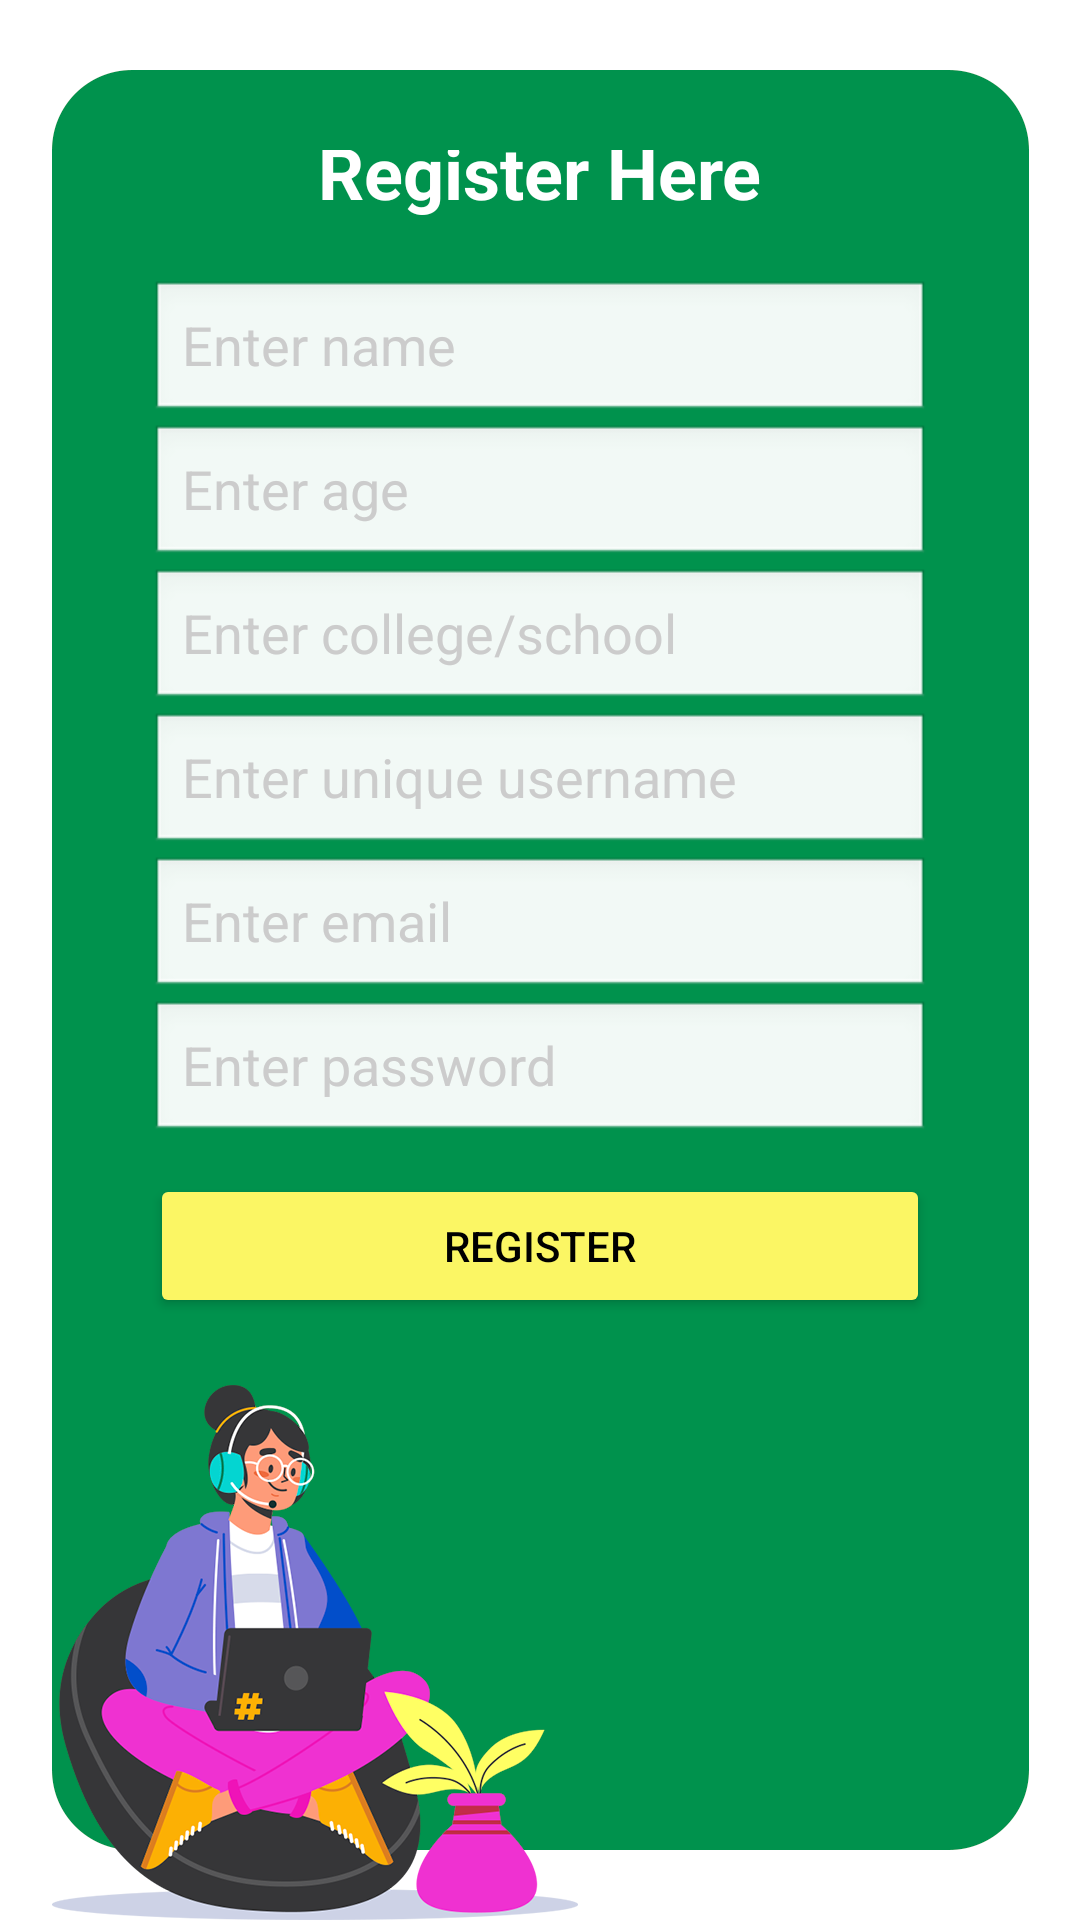

The Android layout XML behind this screen, and the referenced resources:
<!-- AndroidManifest.xml: application theme Theme.Test10 -->
<!-- res/layout/activity_register.xml -->
<?xml version="1.0" encoding="utf-8"?>
<LinearLayout xmlns:android="http://schemas.android.com/apk/res/android"
    android:layout_width="match_parent"
    android:layout_height="match_parent"
    android:background="@drawable/bgregi"
    android:gravity="center"
    android:orientation="vertical"
    android:padding="50dp">

    
    <TextView
        android:id="@+id/registerHeading"
        android:layout_width="wrap_content"
        android:layout_height="wrap_content"
        android:text="Register Here"
        android:textSize="24sp"
        android:textStyle="bold"
        android:textColor="#FFFFFF"
        android:layout_marginBottom="20dp" />

    <EditText
        android:id="@+id/nameField"
        android:layout_width="match_parent"
        android:layout_height="wrap_content"
        android:background="@android:drawable/edit_text"
        android:hint="Enter name"
        android:textColor="#000000"
        android:textColorHint="#CCCCCC" />

    <EditText
        android:id="@+id/ageField"
        android:layout_width="match_parent"
        android:layout_height="wrap_content"
        android:background="@android:drawable/edit_text"
        android:hint="Enter age"
        android:inputType="number"
        android:textColor="#000000"
        android:textColorHint="#CCCCCC" />

    <EditText
        android:id="@+id/collegeField"
        android:layout_width="match_parent"
        android:layout_height="wrap_content"
        android:background="@android:drawable/edit_text"
        android:hint="Enter college/school"
        android:textColor="#000000"
        android:textColorHint="#CCCCCC" />

    <EditText
        android:id="@+id/usernameField"
        android:layout_width="match_parent"
        android:layout_height="wrap_content"
        android:background="@android:drawable/edit_text"
        android:hint="Enter unique username"
        android:textColor="#000000"
        android:textColorHint="#CCCCCC" />

    <EditText
        android:id="@+id/emailField"
        android:layout_width="match_parent"
        android:layout_height="wrap_content"
        android:background="@android:drawable/edit_text"
        android:hint="Enter email"
        android:inputType="textEmailAddress"
        android:textColor="#000000"
        android:textColorHint="#CCCCCC" />

    <EditText
        android:id="@+id/passwordField"
        android:layout_width="match_parent"
        android:layout_height="wrap_content"
        android:background="@android:drawable/edit_text"
        android:hint="Enter password"
        android:inputType="textPassword"
        android:textColor="#000000"
        android:textColorHint="#CCCCCC" />

    <Button
        android:id="@+id/registerButton"
        android:layout_width="match_parent"
        android:layout_height="wrap_content"
        android:backgroundTint="#FBF664"
        android:text="Register"
        android:textColor="#000000"
        android:layout_marginTop="10dp" />

    <Button
        android:id="@+id/backButton"
        android:layout_width="match_parent"
        android:layout_height="wrap_content"
        android:backgroundTint="#FF9800"
        android:text="Back"
        android:textColor="#000000"
        android:layout_marginBottom="150dp"
        android:layout_marginTop="10dp" />

</LinearLayout>
<!-- resources referenced by this layout -->
<resources>
  <!-- drawable bgregi: png bitmap (drawable, 111652 bytes) -->
  <style name="Theme.Test10" parent="Base.Theme.Test10" />
  <style name="Base.Theme.Test10" parent="Theme.Material3.DayNight.NoActionBar">
          
          
      </style>
</resources>
